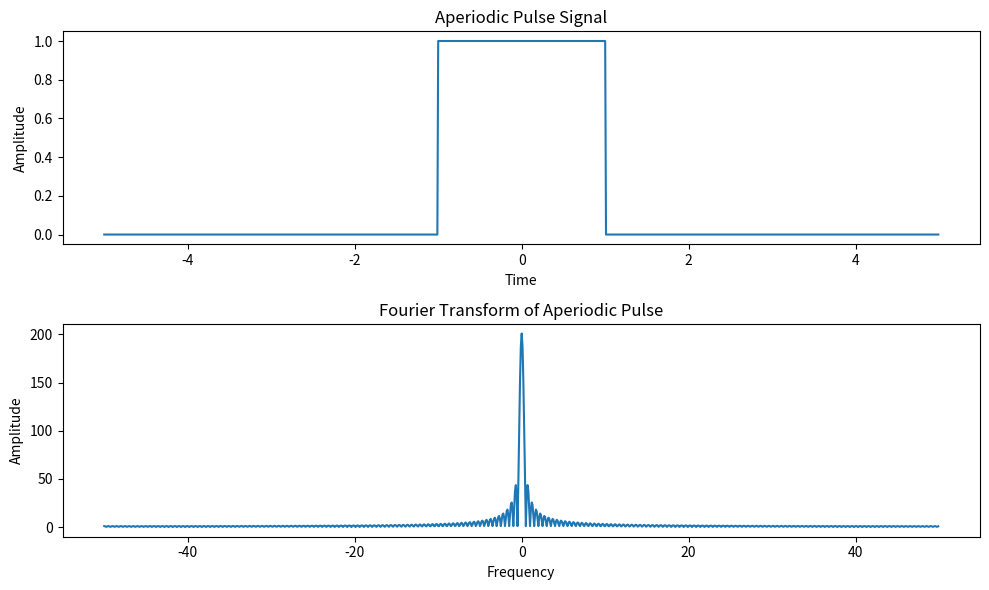

The script that saved this image:
import numpy as np
import matplotlib.pyplot as plt

# Define the time axis
# Adjust the time range and resolution as needed
t = np.linspace(-5, 5, 1000, endpoint=False)

# Define an aperiodic pulse function (example: a rectangular pulse)


def aperiodic_pulse(t):
    return np.where(np.logical_and(t >= -1, t <= 1), 1, 0)


# Generate the aperiodic pulse signal
signal = aperiodic_pulse(t)

# Compute the Fourier transform
fft_result = np.fft.fftshift(np.fft.fft(signal))
freq = np.fft.fftshift(np.fft.fftfreq(len(t), t[1] - t[0]))

# Plot the original signal and its Fourier transform
plt.figure(figsize=(10, 6))

plt.subplot(2, 1, 1)
plt.plot(t, signal)
plt.title('Aperiodic Pulse Signal')
plt.xlabel('Time')
plt.ylabel('Amplitude')

plt.subplot(2, 1, 2)
plt.plot(freq, np.abs(fft_result))
plt.title('Fourier Transform of Aperiodic Pulse')
plt.xlabel('Frequency')
plt.ylabel('Amplitude')

plt.tight_layout()
plt.show()
